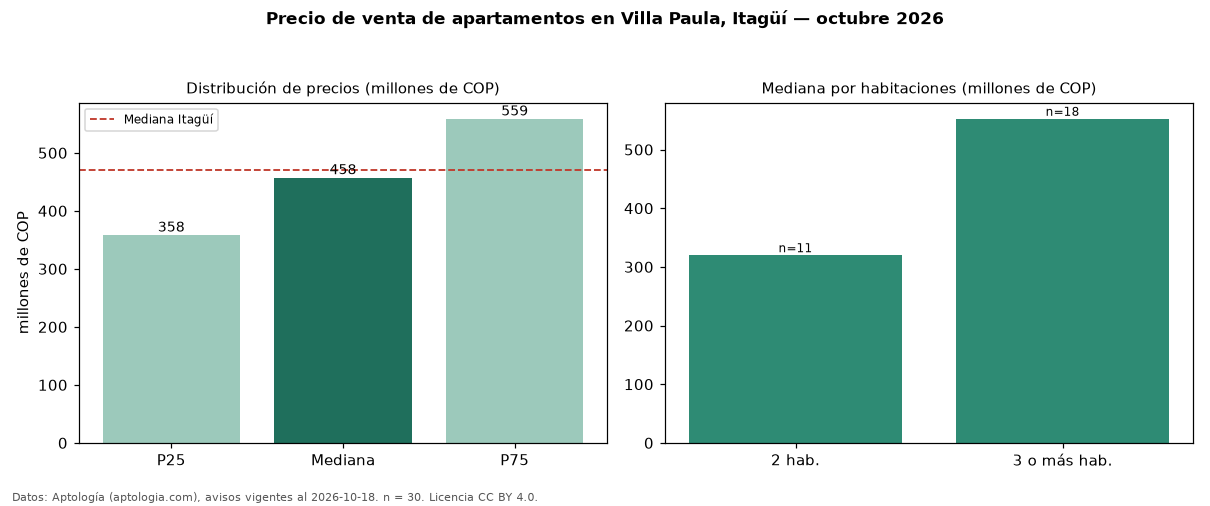

Data behind this chart, as committed beside it:
seccion, metrica, valor, moneda, n
precio, p25, 358500000, COP, 30
precio, mediana, 457500000, COP, 30
precio, p75, 558750000, COP, 30
precio, minimo, 235000000, COP, 30
precio, maximo, 680000000, COP, 30
m2, mediana_precio_m2, 5640783, COP, 30
m2, area_mediana_m2, 67.3, m2, 30
banos, mediana_banos, 2.0, , 
estrato, estrato_mas_frecuente, 3, , 30
habitaciones, 2, 320000000, COP, 11
habitaciones, 3+, 552500000, COP, 18
ciudad, mediana_ciudad_referencia, 470000000, COP, 
ciudad, mediana_m2_ciudad, 6766968, COP, 
fuente, fecha_datos, 2026-10-18, , 
fuente, atribucion, https://www.aptologia.com/venta/itagui/v…, , 
fuente, licencia, CC BY 4.0, , 
